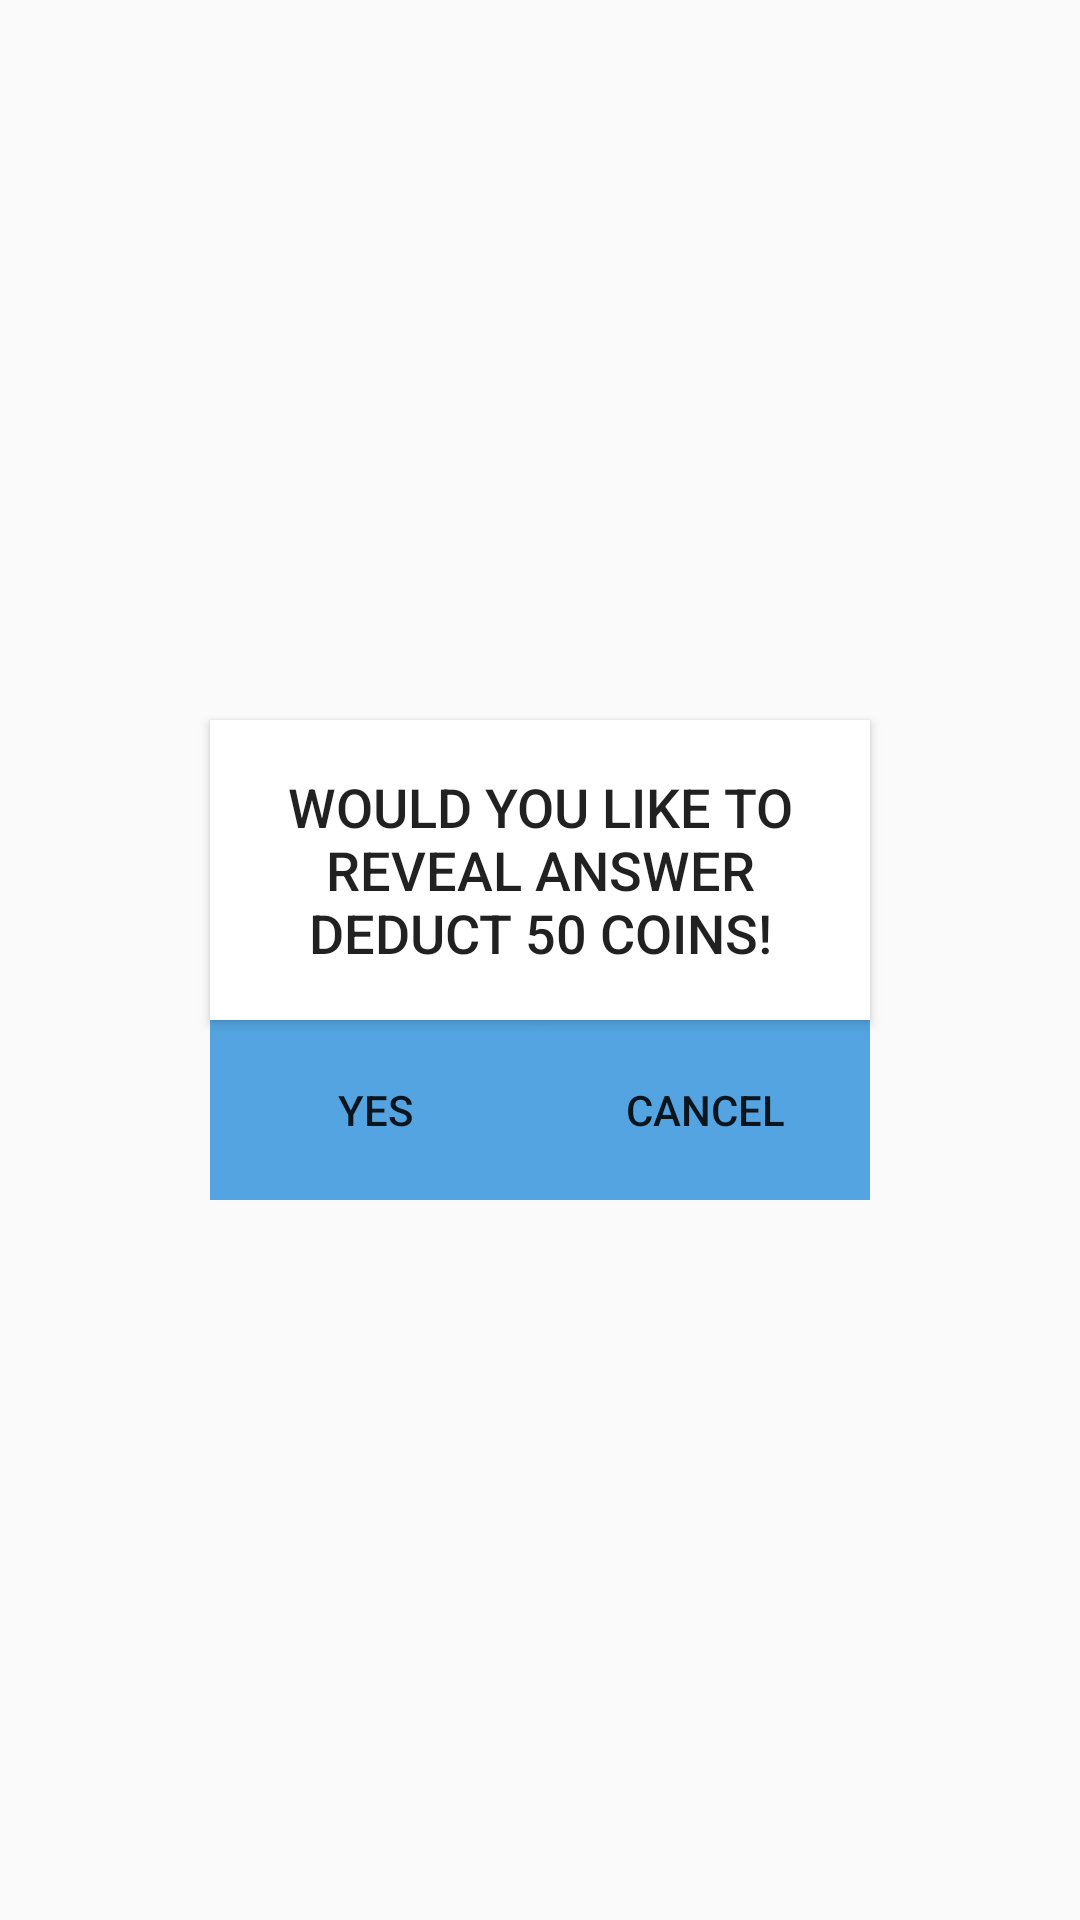

The Android layout XML behind this screen, and the referenced resources:
<!-- AndroidManifest.xml: application theme AppTheme.NoActionBar -->
<!-- res/layout/popup_hint3.xml -->
<?xml version="1.0" encoding="utf-8"?>
<LinearLayout
    xmlns:android="http://schemas.android.com/apk/res/android"
    android:layout_width="match_parent"
    android:layout_height="match_parent"
    android:id="@+id/popup_hint_3"
    android:orientation="vertical"
    android:gravity="center_vertical">
    

    <Button
        android:layout_width="220dp"
        android:layout_height="100dp"
        android:layout_gravity="center_horizontal"
        android:text="would you like to reveal answer   Deduct 50 coins!"
        android:textSize="18dp"
        android:background="#ffffff"/>
    <LinearLayout
        android:layout_width="wrap_content"
        android:layout_height="60dp"
        android:layout_gravity="center_horizontal">

        <Button
            android:id="@+id/hint_3_Yes"
            android:layout_width="110dp"
            android:layout_height="60dp"
            android:gravity="center"
            android:text="yes"
            android:background="#FB52A4E2"/>

        <Button
            android:id="@+id/hint_3_Cancel"
            android:layout_width="110dp"
            android:layout_height="60dp"
            android:text="CANCEL"
            android:background="#FB52A4E2"/>
    </LinearLayout>
</LinearLayout>
<!-- resources referenced by this layout -->
<resources>
  <style name="AppTheme.NoActionBar">
          <item name="windowActionBar">false</item>
          <item name="windowNoTitle">true</item>
      </style>
</resources>
